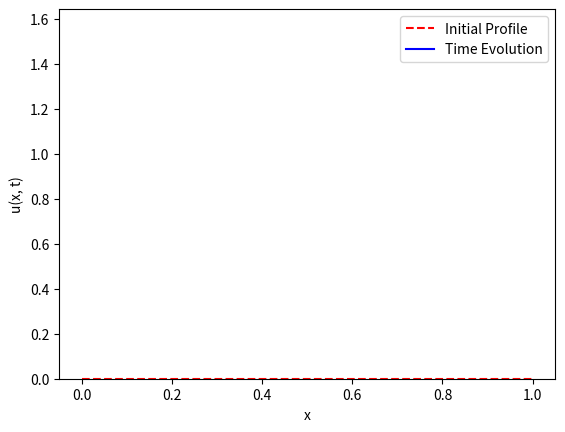

The script that saved this image:
#!/usr/bin/env python3
"""
Cell Polarization: We find a numerical solution to the reaction-diffusion equation
with a slowly varying stimulus S(x, t).

"""

# =============================================================================
# Packages
# =============================================================================
import numpy as np
import matplotlib.pyplot as plt
from scipy.integrate import solve_ivp
import matplotlib.animation as manimation
rng = np.random.default_rng()

# =============================================================================
# Parameters
# =============================================================================
def getPars():
	Du = 0.001	# Diffusion for u
	Dv = 1		# Diffusion for v
	delta = 1	# Removal rate (WLOG)
	K = 1
	gamma = 0.5
	return Du, Dv, delta, K, gamma	

# =============================================================================
# Stimulus
# =============================================================================
def stim(x, t):
	# --- Parameters local to the stimulation: see eqn (12.43)
	ampmx = 0.1
	amprate = 0.005
	ampzero = np.pi/amprate
	
	# --- Amplitude
	signal = ( (1 - np.cos(2*np.pi*x))/2 )**10
	kamp = (t < ampzero)*ampmx*np.sin(amprate*t)**2
	z = kamp*signal
	return z

# =============================================================================
# Nonlinearity
# =============================================================================
def f(u, v, S):
	Du, Dv, delta, K, gamma = getPars()
	z = S + gamma*u**2/(K + u**2)
	return z*v - delta*u

# =============================================================================
# RD Solver
# =============================================================================
def doSolve(dt, Nt, Nt_inter, x, uinit, vinit):
	Nx = len(x) - 1
	dx = x[1] - x[0]
	Du, Dv, delta, K, gamma = getPars()
	
	# --- Initialize solution
	t = np.zeros( (Nt+1) )
	U = np.zeros( (Nx+1, Nt+1) )
	U[:, 0] = uinit
	V = np.zeros( (Nx+1, Nt+1) )
	V[:, 0] = vinit
	
	# --- CN Structure
	gamu = Du*dt/(2*dx**2)
	gamv = Dv*dt/(2*dx**2)
	D2 = -2*np.eye(Nx + 1)
	D2 = D2 + np.eye(Nx + 1, k=1) + np.eye(Nx + 1, k = -1)
	# --- No Flux
	D2[0, 0], D2[-1, -1] = -1, -1
	
	Acnu = np.eye(Nx+1) - gamu*D2
	Acnv = np.eye(Nx+1) - gamv*D2
	Bcnu = np.eye(Nx+1) + gamu*D2
	Bcnv = np.eye(Nx+1) + gamv*D2
	
	# --- Double sum to include intermediate steps
	uk, vk = uinit, vinit
	tk = 0
	for kt in range(Nt):
		for kt_inter in range(Nt_inter):
			S = stim(x, tk)
			yu = Bcnu@uk + dt*f(uk, vk, S)
			yv = Bcnv@vk - dt*f(uk, vk, S)
			ukp1 = np.linalg.solve(Acnu, yu)
			vkp1 = np.linalg.solve(Acnv, yv)
			
			uk = ukp1
			vk = vkp1
			tk += dt
		U[:, kt+1] = ukp1
		V[:, kt+1] = vkp1
		t[kt+1] = tk
	return t, U, V

# =============================================================================
# Animation
# =============================================================================
def doMovie(x, t, U):
	# --- Initialize data structures
	Nt = len(t) - 1
	uinit = U[:,0]
	Umax = max(U[int((len(x) - 1)/2), :])

	# --- Initialize movie
	fig, ax = plt.subplots()
	p_init = ax.plot(x, uinit, '--r', label='Initial Profile')
	p_update = ax.plot([], [], 'b', label='Time Evolution')[0]
	ax.set(xlabel='x', ylabel='u(x, t)', ylim = (0, Umax))
	ax.legend(loc='upper right')

	def update(frame):
		tk = t[frame]
		u = U[:, frame]
		p_update.set_xdata(x)
		p_update.set_ydata(u)
		ax.set(title=f'Time t = {tk:.2f} s')
		return(p_update)
	ani = manimation.FuncAnimation(fig=fig, func=update,
			frames=range(0, Nt+1), interval=100)

	return ani

# =============================================================================
# Main Simulation Function
# =============================================================================
def cell_polarization_f():
	# --- Discretization
	L = 1		# Length (WLOG)
	Nx = 2**7
	Nt = 2**8
	Nt_inter = 2**5
	dt = 0.1
	x = np.linspace(0, L, Nx+1)
	
	# --- Initial profile
	Vt = 4.2
	u0 = np.zeros(len(x))
	v0 = Vt*np.ones(len(x))
	t, U, V = doSolve(dt, Nt, Nt_inter, x, u0, v0)
	
	ani = doMovie(x, t, U)
	
	plt.show()

# =============================================================================
# Execute the simulation if the script is run directly
# =============================================================================
if __name__ == "__main__":
    cell_polarization_f()
